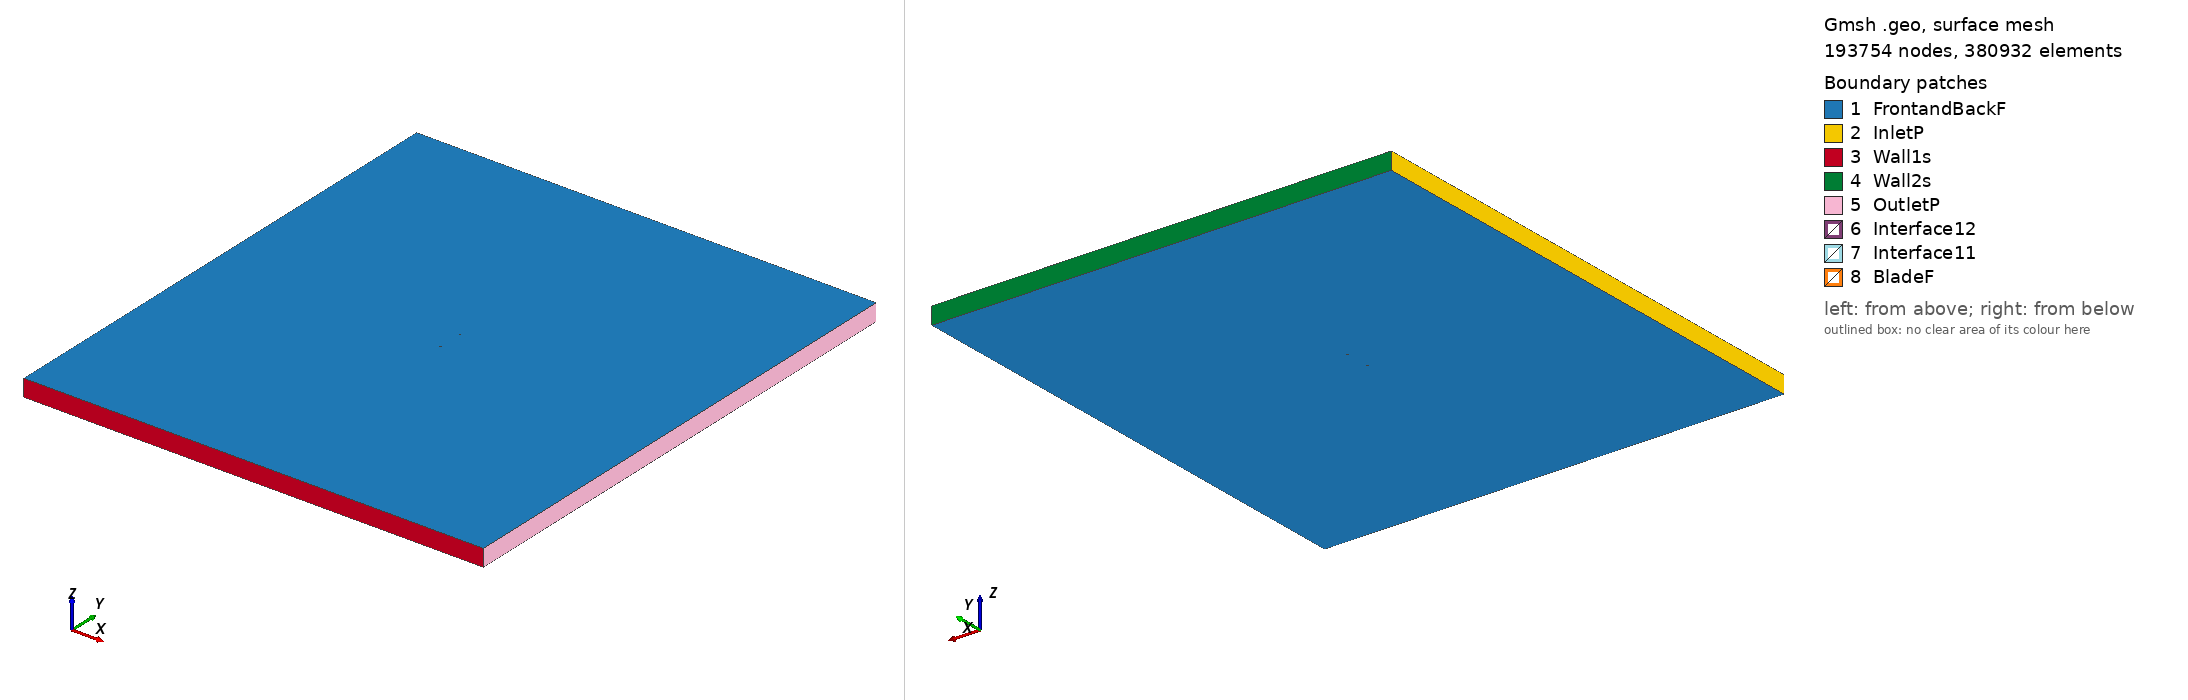

Gmsh geometry script, surface-meshed: 193754 nodes, 380932 surface elements. Boundary patches (legend numbers): 1 FrontandBackF, 2 InletP, 3 Wall1s, 4 Wall2s, 5 OutletP, 6 Interface12, 7 Interface11, 8 BladeF. Left view from above one corner, right view from below the opposite corner. Legend entries are the model's physical surfaces. The drawing asked Gmsh for element sizes between 1% and 20% of the model's largest extent; the script's own settings can give other sizes.

=== v43012_tsr2_5.3819_aoa_-3.6947.geo (drawn) ===
SetFactory("OpenCASCADE");

Point(1) = {0.074908, 0.748000, 0, 1.0};
Point(2) = {0.073263, 0.747581, 0, 1.0};
Point(3) = {0.070967, 0.746981, 0, 1.0};
Point(4) = {0.068669, 0.746413, 0, 1.0};
Point(5) = {0.066371, 0.745844, 0, 1.0};
Point(6) = {0.063307, 0.745086, 0, 1.0};
Point(7) = {0.058708, 0.744010, 0, 1.0};
Point(8) = {0.054106, 0.742966, 0, 1.0};
Point(9) = {0.049505, 0.741906, 0, 1.0};
Point(10) = {0.043365, 0.740576, 0, 1.0};
Point(11) = {0.037224, 0.739261, 0, 1.0};
Point(12) = {0.031082, 0.737962, 0, 1.0};
Point(13) = {0.024937, 0.736709, 0, 1.0};
Point(14) = {0.018790, 0.735487, 0, 1.0};
Point(15) = {0.012640, 0.734312, 0, 1.0};
Point(16) = {0.006489, 0.733168, 0, 1.0};
Point(17) = {0.000336, 0.732039, 0, 1.0};
Point(18) = {-0.005824, 0.731018, 0, 1.0};
Point(19) = {-0.011994, 0.730153, 0, 1.0};
Point(20) = {-0.018164, 0.729288, 0, 1.0};
Point(21) = {-0.024339, 0.728500, 0, 1.0};
Point(22) = {-0.030524, 0.727867, 0, 1.0};
Point(23) = {-0.035943, 0.727424, 0, 1.0};
Point(24) = {-0.041365, 0.727027, 0, 1.0};
Point(25) = {-0.046024, 0.726866, 0, 1.0};
Point(26) = {-0.050693, 0.726860, 0, 1.0};
Point(27) = {-0.054600, 0.727106, 0, 1.0};
Point(28) = {-0.056954, 0.727405, 0, 1.0};
Point(29) = {-0.060103, 0.727965, 0, 1.0};
Point(30) = {-0.062474, 0.728528, 0, 1.0};
Point(31) = {-0.066463, 0.730044, 0, 1.0};
Point(32) = {-0.068073, 0.730874, 0, 1.0};
Point(33) = {-0.069691, 0.731828, 0, 1.0};
Point(34) = {-0.071321, 0.732968, 0, 1.0};
Point(35) = {-0.072973, 0.734449, 0, 1.0};
Point(36) = {-0.074844, 0.739324, 0, 1.0};
Point(37) = {-0.073371, 0.740618, 0, 1.0};
Point(38) = {-0.071834, 0.740919, 0, 1.0};
Point(39) = {-0.070294, 0.741174, 0, 1.0};
Point(40) = {-0.068752, 0.741399, 0, 1.0};
Point(41) = {-0.067202, 0.741499, 0, 1.0};
Point(42) = {-0.063329, 0.741780, 0, 1.0};
Point(43) = {-0.061009, 0.742008, 0, 1.0};
Point(44) = {-0.057924, 0.742440, 0, 1.0};
Point(45) = {-0.055611, 0.742776, 0, 1.0};
Point(46) = {-0.051762, 0.743414, 0, 1.0};
Point(47) = {-0.047145, 0.744226, 0, 1.0};
Point(48) = {-0.042526, 0.745007, 0, 1.0};
Point(49) = {-0.037130, 0.745806, 0, 1.0};
Point(50) = {-0.031726, 0.746482, 0, 1.0};
Point(51) = {-0.025544, 0.747162, 0, 1.0};
Point(52) = {-0.019355, 0.747732, 0, 1.0};
Point(53) = {-0.013160, 0.748210, 0, 1.0};
Point(54) = {-0.006959, 0.748595, 0, 1.0};
Point(55) = {-0.000755, 0.748933, 0, 1.0};
Point(56) = {0.005451, 0.749241, 0, 1.0};
Point(57) = {0.011662, 0.749471, 0, 1.0};
Point(58) = {0.017876, 0.749654, 0, 1.0};
Point(59) = {0.024091, 0.749806, 0, 1.0};
Point(60) = {0.030310, 0.749912, 0, 1.0};
Point(61) = {0.036532, 0.749972, 0, 1.0};
Point(62) = {0.042756, 0.750000, 0, 1.0};
Point(63) = {0.048982, 0.749997, 0, 1.0};
Point(64) = {0.053655, 0.749941, 0, 1.0};
Point(65) = {0.058329, 0.749869, 0, 1.0};
Point(66) = {0.063004, 0.749782, 0, 1.0};
Point(67) = {0.066120, 0.749734, 0, 1.0};
Point(68) = {0.068459, 0.749667, 0, 1.0};
Point(69) = {0.070797, 0.749616, 0, 1.0};
Point(70) = {0.073136, 0.749549, 0, 1.0};
Point(71) = {0.074811, 0.749509, 0, 1.0};
Point(72) = {-0.074908, -0.748000, 0, 1.0};
Point(73) = {-0.073263, -0.747581, 0, 1.0};
Point(74) = {-0.070967, -0.746981, 0, 1.0};
Point(75) = {-0.068669, -0.746413, 0, 1.0};
Point(76) = {-0.066371, -0.745844, 0, 1.0};
Point(77) = {-0.063307, -0.745086, 0, 1.0};
Point(78) = {-0.058708, -0.744010, 0, 1.0};
Point(79) = {-0.054106, -0.742966, 0, 1.0};
Point(80) = {-0.049505, -0.741906, 0, 1.0};
Point(81) = {-0.043365, -0.740576, 0, 1.0};
Point(82) = {-0.037224, -0.739261, 0, 1.0};
Point(83) = {-0.031082, -0.737962, 0, 1.0};
Point(84) = {-0.024937, -0.736709, 0, 1.0};
Point(85) = {-0.018790, -0.735487, 0, 1.0};
Point(86) = {-0.012640, -0.734312, 0, 1.0};
Point(87) = {-0.006489, -0.733168, 0, 1.0};
Point(88) = {-0.000336, -0.732039, 0, 1.0};
Point(89) = {0.005824, -0.731018, 0, 1.0};
Point(90) = {0.011994, -0.730153, 0, 1.0};
Point(91) = {0.018164, -0.729288, 0, 1.0};
Point(92) = {0.024339, -0.728500, 0, 1.0};
Point(93) = {0.030524, -0.727867, 0, 1.0};
Point(94) = {0.035943, -0.727424, 0, 1.0};
Point(95) = {0.041365, -0.727027, 0, 1.0};
Point(96) = {0.046024, -0.726866, 0, 1.0};
Point(97) = {0.050693, -0.726860, 0, 1.0};
Point(98) = {0.054600, -0.727106, 0, 1.0};
Point(99) = {0.056954, -0.727405, 0, 1.0};
Point(100) = {0.060103, -0.727965, 0, 1.0};
Point(101) = {0.062474, -0.728528, 0, 1.0};
Point(102) = {0.066463, -0.730044, 0, 1.0};
Point(103) = {0.068073, -0.730874, 0, 1.0};
Point(104) = {0.069691, -0.731828, 0, 1.0};
Point(105) = {0.071321, -0.732968, 0, 1.0};
Point(106) = {0.072973, -0.734449, 0, 1.0};
Point(107) = {0.074844, -0.739324, 0, 1.0};
Point(108) = {0.073371, -0.740618, 0, 1.0};
Point(109) = {0.071834, -0.740919, 0, 1.0};
Point(110) = {0.070294, -0.741174, 0, 1.0};
Point(111) = {0.068752, -0.741399, 0, 1.0};
Point(112) = {0.067202, -0.741499, 0, 1.0};
Point(113) = {0.063329, -0.741780, 0, 1.0};
Point(114) = {0.061009, -0.742008, 0, 1.0};
Point(115) = {0.057924, -0.742440, 0, 1.0};
Point(116) = {0.055611, -0.742776, 0, 1.0};
Point(117) = {0.051762, -0.743414, 0, 1.0};
Point(118) = {0.047145, -0.744226, 0, 1.0};
Point(119) = {0.042526, -0.745007, 0, 1.0};
Point(120) = {0.037130, -0.745806, 0, 1.0};
Point(121) = {0.031726, -0.746482, 0, 1.0};
Point(122) = {0.025544, -0.747162, 0, 1.0};
Point(123) = {0.019355, -0.747732, 0, 1.0};
Point(124) = {0.013160, -0.748210, 0, 1.0};
Point(125) = {0.006959, -0.748595, 0, 1.0};
Point(126) = {0.000755, -0.748933, 0, 1.0};
Point(127) = {-0.005451, -0.749241, 0, 1.0};
Point(128) = {-0.011662, -0.749471, 0, 1.0};
Point(129) = {-0.017876, -0.749654, 0, 1.0};
Point(130) = {-0.024091, -0.749806, 0, 1.0};
Point(131) = {-0.030310, -0.749912, 0, 1.0};
Point(132) = {-0.036532, -0.749972, 0, 1.0};
Point(133) = {-0.042756, -0.750000, 0, 1.0};
Point(134) = {-0.048982, -0.749997, 0, 1.0};
Point(135) = {-0.053655, -0.749941, 0, 1.0};
Point(136) = {-0.058329, -0.749869, 0, 1.0};
Point(137) = {-0.063004, -0.749782, 0, 1.0};
Point(138) = {-0.066120, -0.749734, 0, 1.0};
Point(139) = {-0.068459, -0.749667, 0, 1.0};
Point(140) = {-0.070797, -0.749616, 0, 1.0};
Point(141) = {-0.073136, -0.749549, 0, 1.0};
Point(142) = {-0.074811, -0.749509, 0, 1.0};

// Lines: first blade (splines 1-4)
Spline(1) = {1:23};
Spline(2) = {23:50};
Spline(3) = {50:71};
Spline(4) = {71,1};

// Lines: second blade (splines 5-8)
Spline(5) = {72:94};
Spline(6) = {94:121};
Spline(7) = {121:142};
Spline(8) = {142,72};

// Outer domain (points 20001-4 and lines)
Point(143) = {-13.50000000, -15.00000000, 0, 1.0};
Point(144) = {-13.50000000, 15.00000000, 0, 1.0};
Point(145) = {13.50000000, 15.00000000, 0, 1.0};
Point(146) = {13.50000000, -15.00000000, 0, 1.0};
Line(11) = {143, 144};
Line(12) = {144, 145};
Line(13) = {145, 146};
Line(14) = {143, 146};

// Interface (between moving and stationary domain) (circles)
Circle(9) = {0, 0, 0, 0.80000000, 0, 2*Pi};
Circle(10) = {0, 0, 0, 0.80000000, 0, 2*Pi};

// Loops collect Lines/Splines/etc (blade1, blade2, domain, first circle)
Line Loop(1) = {1:4};
Line Loop(2) = {5:8};
Line Loop(3) = {11,12,13,-14};
Line Loop(4) = {9};

// BooleanDifference cuts out the circle/interface from the domain
Plane Surface(1) = {3};
Plane Surface(2) = {4};
BooleanDifference{ Surface{1}; Delete;}{ Surface{2}; Delete;}

// This one cuts out the blades from the inner circle/interface
Line Loop(6) = {10};
Plane Surface(5) = {6};
Plane Surface(6) = {1};
Plane Surface(7) = {2};
BooleanDifference{ Surface{5}; Delete;}{ Surface{6,7}; Delete;}

// extrude to 3rd dimension
Extrude {0, 0, 1} {Surface{1}; Surface{5}; Layers{1}; Recombine;}

// Physical Surfaces are the named boundaries (patches)
Physical Surface("Interface11") = {12};
Physical Surface("Interface12") = {10};

// sides of domain
Physical Surface("InletP") = {6};
Physical Surface("OutletP") = {9};

// top and bottom of domain
Physical Surface("Wall1s") = {7};
Physical Surface("Wall2s") = {8};

// Check FrontandBackF by ensuring there is nothing in the 3rd dimension
Physical Surface("FrontandBackF") = {1,11,5,21};
Physical Surface("BladeF") = {13:20};
Physical Volume("Turbine") = {2};
Physical Volume("Farfield") = {1};

// settings for airfoil boundary layer
Field[1] = BoundaryLayer;
Field[1].EdgesList = {1:8};
Field[1].hwall_n = 1e-3;
Field[1].thickness = 1.5e-2;
Field[1].ratio = 1.05;
Field[1].Quads = 1;
BoundaryLayer Field = 1;

// control points for mesh (blade and interface)
// floor((arc length / 1.5mm)/ 6) -> Transfinite Line
Transfinite Line {1,2,3,5,6,7} = 34 Using Progression 1;
Transfinite Line {4,8} = 2 Using Progression 1;
Transfinite Line {9, 15} = 800 Using Progression 1;

// For more information on gmsh syntax, visit http://gmsh.info/doc/texinfo/gmsh.html
